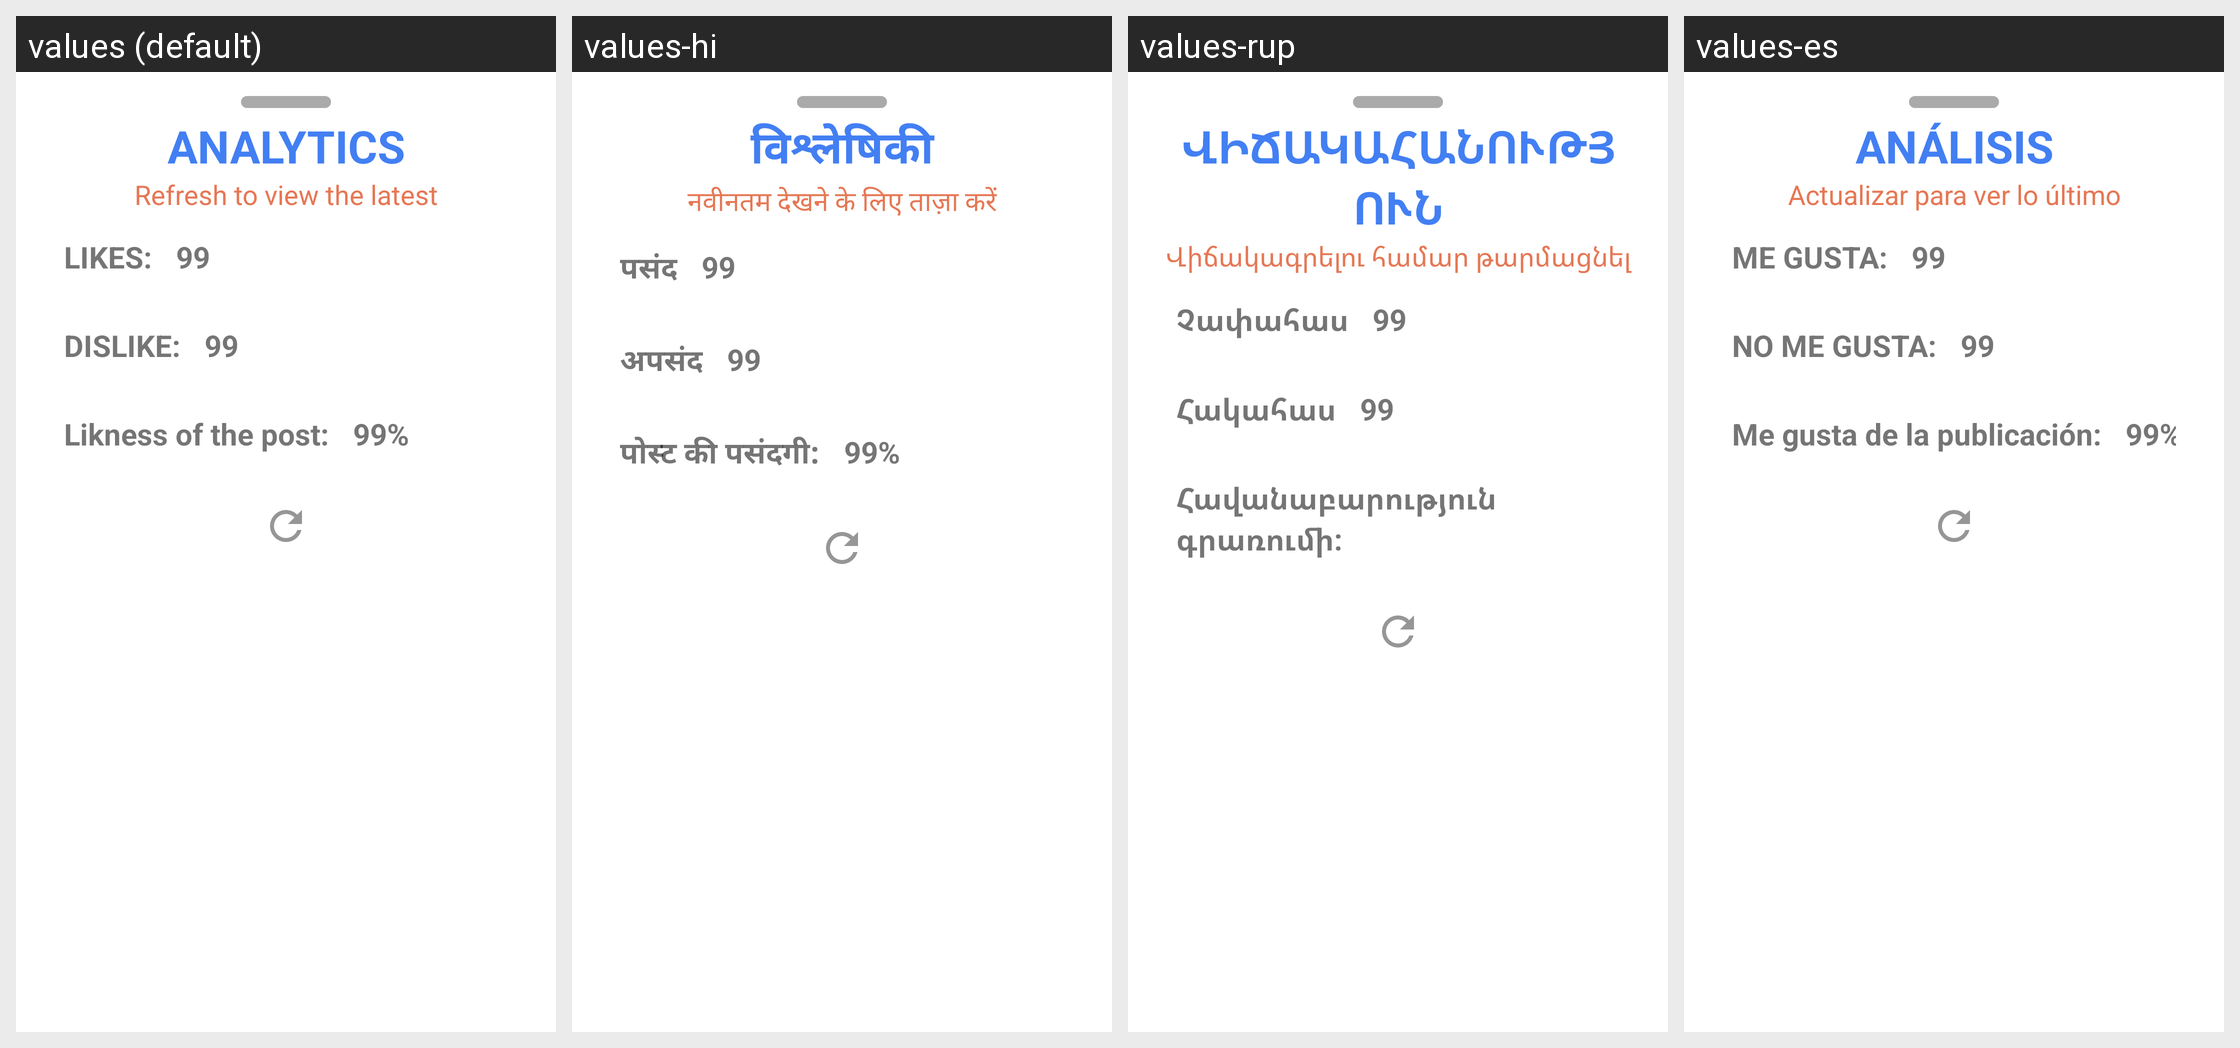

This grid shows one Android layout under several languages. Give, for every string resource on the screen, its name, the default text and each shown locale's text.
Android screen res/layout/analytics_drawer_layout.xml rendered under 4 locales, left to right: values (default), values-hi, values-rup, values-es. Device: Nexus 5 (rendered at 1080×1920; each locale shown at half size, 540×960, under a caption strip naming it); theme Theme.CSY2091AS2.
Other locales in the repository, not shown: values-ga.
Strings drawn on this screen, with the default value and each locale's value (text and hints the layout hard-codes, and strings that could not be matched under every locale, appear in the picture but are not listed):

analytics
  values: Analytics
  values-hi: विश्लेषिकी
  values-rup: Վիճակահանություն
  values-es: Análisis

refresh_to_view_the_latest
  values: Refresh to view the latest
  values-hi: नवीनतम देखने के लिए ताज़ा करें
  values-rup: Վիճակագրելու համար թարմացնել
  values-es: Actualizar para ver lo último

likes
  values: LIKES:
  values-hi: पसंद
  values-rup: Չափահաս
  values-es: ME GUSTA:

dislike
  values: DISLIKE:
  values-hi: अपसंद
  values-rup: Հակահաս
  values-es: NO ME GUSTA:

likness_of_the_post
  values: Likness of the post:
  values-hi: पोस्ट की पसंदगी:
  values-rup: Հավանաբարություն գրառումի:
  values-es: Me gusta de la publicación:
